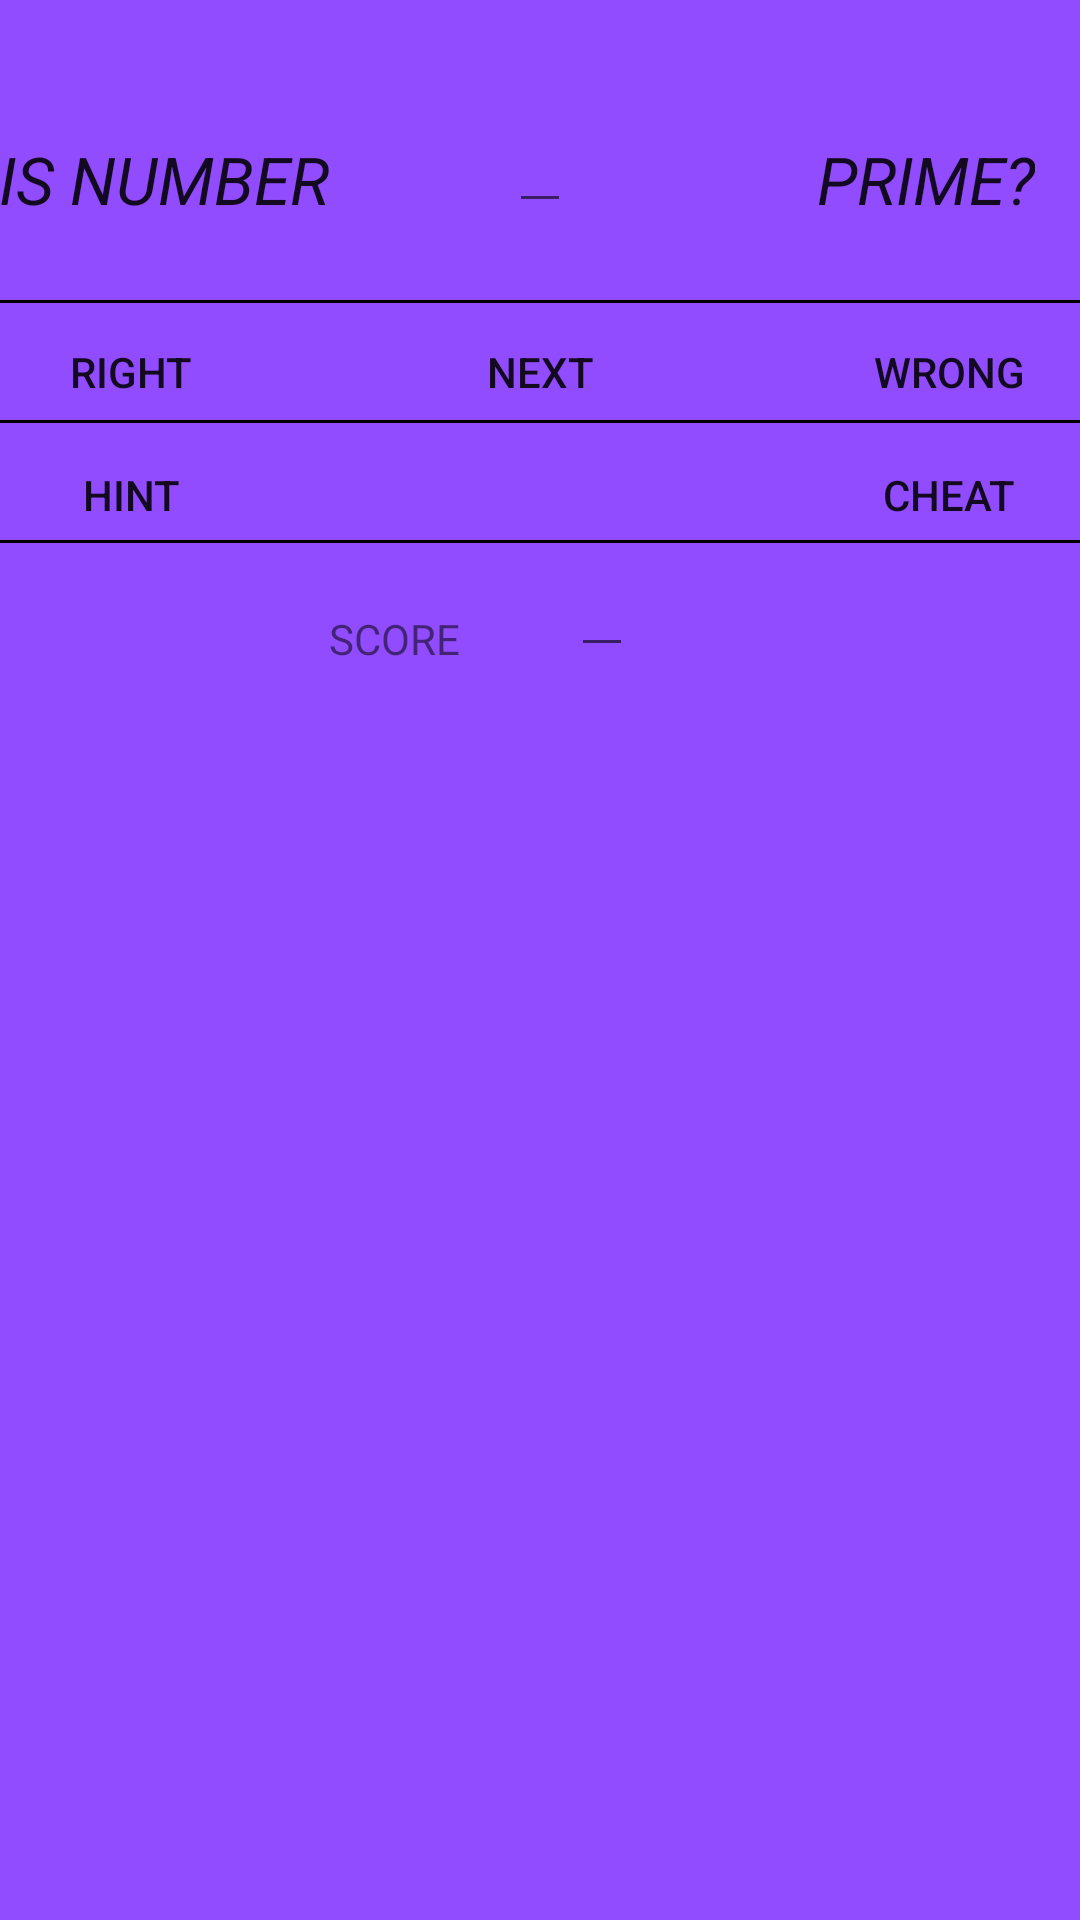

Here is an Android app screen rendered from its layout file. Give the layout XML and the strings, colors and styles it references.
<!-- AndroidManifest.xml: application theme AppTheme -->
<!-- res/layout/activity_main.xml -->
<?xml version="1.0" encoding="utf-8"?>
<RelativeLayout xmlns:android="http://schemas.android.com/apk/res/android"
    xmlns:tools="http://schemas.android.com/tools"

    android:layout_width="match_parent"
    android:layout_height="match_parent"
    android:paddingBottom="@dimen/activity_vertical_margin"
    android:paddingLeft="@dimen/activity_horizontal_margin"
    android:paddingRight="@dimen/activity_horizontal_margin"
    android:paddingTop="@dimen/activity_vertical_margin"
    tools:context="com.example.hp.edited.MainActivity"
    android:background="#914cff">




    <View
        android:id="@+id/view"
        android:layout_width="match_parent"
        android:layout_height="1dp"
        android:layout_marginTop="100dp"
        android:background="@android:color/black" />
    <View
        android:id="@+id/view1"
        android:layout_width="match_parent"
        android:layout_height="1dp"
        android:layout_marginTop="140dp"
        android:background="@android:color/black"/>
    <View
        android:id="@+id/view2"
        android:layout_width="match_parent"
        android:layout_height="1dp"
        android:layout_marginTop="180dp"
        android:background="@android:color/black"/>


    <Button
        android:id="@+id/button2"
        style="?android:attr/borderlessButtonStyle"
        android:layout_width="wrap_content"
        android:layout_height="wrap_content"
        android:layout_alignParentEnd="true"
        android:layout_alignParentRight="true"
        android:layout_alignTop="@+id/button"
        android:text="@string/wrong" />

    <Button
        android:id="@+id/button3"
        style="?android:attr/borderlessButtonStyle"
        android:layout_width="wrap_content"
        android:layout_height="wrap_content"
        android:layout_alignTop="@+id/button"
        android:layout_centerHorizontal="true"
        android:onClick="setOnClickListener"
        android:text="@string/NEXT"/>

    <TextView
        android:id="@+id/textView"

        android:layout_width="wrap_content"
        android:layout_height="wrap_content"
        android:layout_alignParentLeft="true"
        android:layout_alignParentStart="true"
        android:layout_alignParentTop="true"
        android:layout_marginTop="45dp"
        android:text="@string/PrimeNum"
        android:textAppearance="?android:attr/textAppearanceLarge"
        android:textStyle="italic"
        />

    <TextView
        android:id="@+id/textView2"
        android:layout_width="wrap_content"
        android:layout_height="wrap_content"
        android:layout_alignLeft="@+id/button2"
        android:layout_alignStart="@+id/button2"
        android:layout_alignTop="@+id/textView"
        android:text="@string/aprime"
        android:textAppearance="?android:attr/textAppearanceLarge"
        android:textStyle="italic" />

    <Button
        android:id="@+id/button"
        style="?android:attr/borderlessButtonStyle"
        android:layout_width="wrap_content"
        android:layout_height="wrap_content"
        android:text="@string/right"
        android:layout_alignTop="@+id/view"
        android:layout_alignParentLeft="true"

        android:layout_alignParentStart="true" />

    <EditText
        android:id="@+id/editText"
        android:layout_width="wrap_content"
        android:layout_height="wrap_content"
        android:clickable="false"
        android:cursorVisible="false"
        android:focusable="false"
        android:focusableInTouchMode="false"
        android:layout_alignBottom="@+id/textView2"
        android:layout_centerHorizontal="true" />

    <Button
        android:layout_width="wrap_content"
        style="?android:attr/borderlessButtonStyle"
        android:layout_height="wrap_content"
        android:text="@string/hint"
        android:onClick="setOnClickListener"
        android:id="@+id/button4"
        android:layout_below="@+id/view1"
        android:layout_alignParentLeft="true"
        android:layout_alignParentStart="true" />

    <Button
        android:layout_width="wrap_content"
        style="?android:attr/borderlessButtonStyle"
        android:layout_height="wrap_content"
        android:text="@string/cheat"
        android:onClick="setOnClickListener"
        android:id="@+id/button5"
        android:layout_below="@+id/view1"
        android:layout_alignRight="@+id/view2"
        android:layout_alignEnd="@+id/view2" />




    <TextView
        android:layout_width="wrap_content"
        android:layout_height="wrap_content"
        android:text="@string/scr"
        android:id="@+id/textView6"
        android:layout_alignBottom="@+id/editText2"
        android:layout_toRightOf="@+id/textView"
        android:layout_toEndOf="@+id/textView" />

    <EditText
        android:layout_width="wrap_content"
        android:layout_height="wrap_content"
        android:id="@+id/editText2"
        android:clickable="false"
        android:cursorVisible="false"
        android:focusable="false"
        android:focusableInTouchMode="false"
        android:layout_below="@+id/view2"
        android:layout_toRightOf="@+id/editText"
        android:layout_toEndOf="@+id/editText" />

</RelativeLayout>
<!-- resources referenced by this layout -->
<resources>
  <string name="NEXT">next</string>
  <string name="PrimeNum">IS NUMBER</string>
  <string name="aprime">PRIME?</string>
  <string name="cheat">CHEAT</string>
  <string name="hint">HINT</string>
  <string name="right">RIGHT</string>
  <string name="scr">SCORE</string>
  <string name="wrong">WRONG</string>
</resources>
